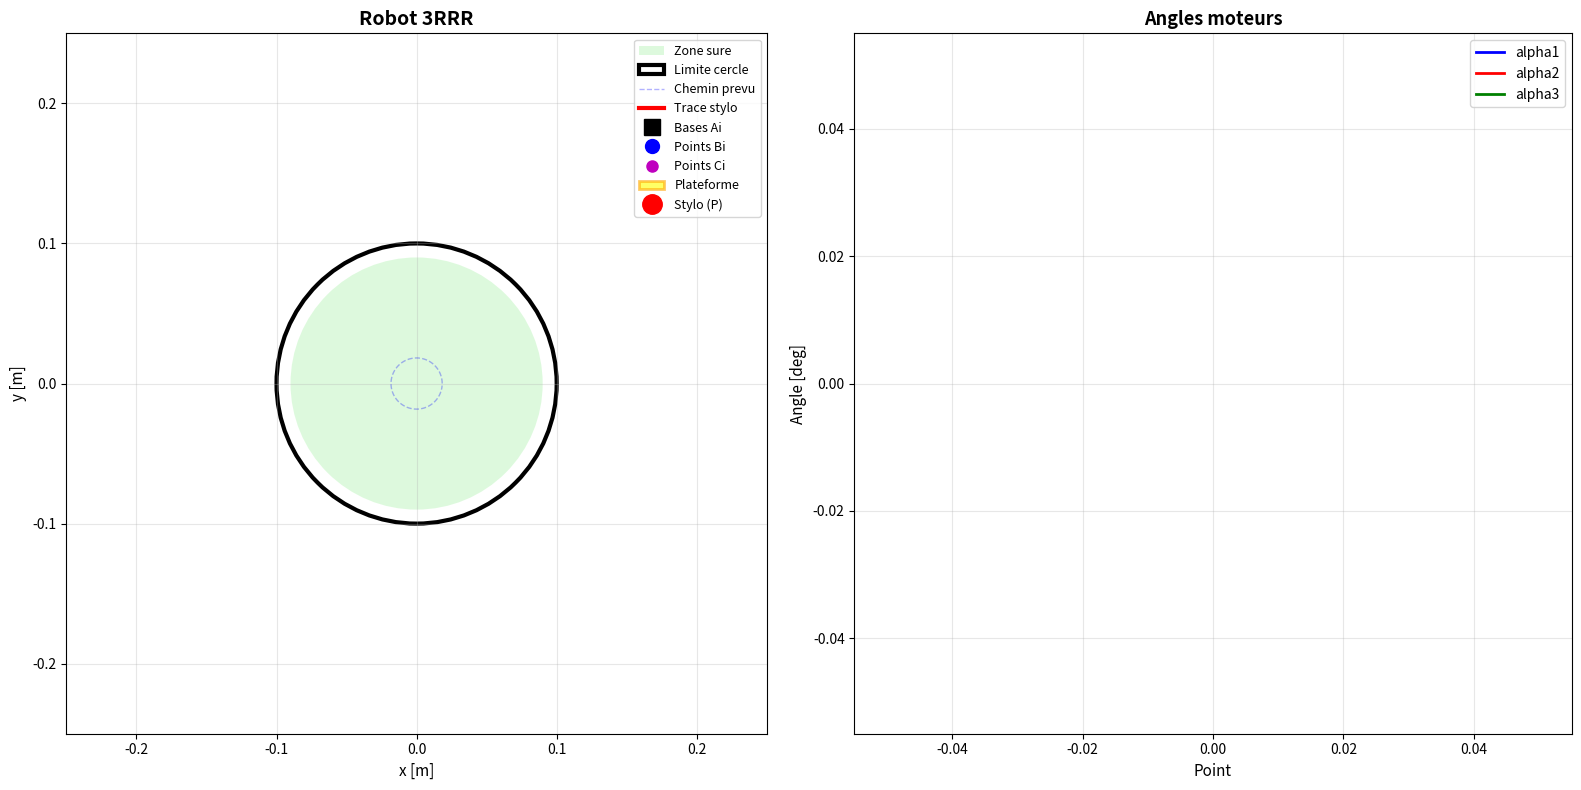

The matplotlib source for this figure:
"""
Robot 3RRR - Traçage sécurisé d'un cercle
+ Plateforme triangulaire visible
+ Vérification P au centre du triangle équilatéral C1-C2-C3
"""
import numpy as np
import matplotlib.pyplot as plt
from matplotlib.patches import Circle, Polygon
from matplotlib.animation import FuncAnimation

# ============================================================================
# PARAMÈTRES DU ROBOT
# ============================================================================
Rb = 0.100      # Rayon du cercle des bases (100 mm)
L1 = 0.100      # Longueur bras actif Ai->Bi (100 mm)
L2 = 0.100      # Longueur bras passif Bi->Ci (100 mm)
R = 0.050       # Rayon plateforme mobile (50 mm)
SAFETY = 0.01   # Distance sécurité (10 mm)

param = [Rb, L1, L2, R]

print("="*70)
print("ROBOT 3RRR - Tracage securise d'un cercle")
print("="*70)

# ============================================================================
# CINÉMATIQUE INVERSE
# ============================================================================
def ikm(param, x, y, alpha, config='elbow_up'): #Renvoie les 3 angles moteurs ; la poistion des points A (la base)
#La position des points C (effecteur)
    """MGI: Calcule les angles moteurs"""
    Rb, L1, L2, R = param
    
    i = np.array([1, 2, 3])
    angles_base = 2*i*np.pi/3 + np.pi/2 #pi/2=120deg et pi/3 =90deg
    #Positions des points A
    xA = Rb * np.cos(angles_base)
    yA = Rb * np.sin(angles_base)
    #Positions des points C
    angles_platform = alpha + 2*i*np.pi/3 - np.pi/2 
    xC_rel = R * np.cos(angles_platform)
    yC_rel = R * np.sin(angles_platform)
    xC = x + xC_rel
    yC = y + yC_rel
    
    alpha_motors = np.zeros(3)
    #distance AiCi
    for i in range(3):
        dx = xC[i] - xA[i]
        dy = yC[i] - yA[i]
        d = np.sqrt(dx**2 + dy**2)
        #Vérification : si la distance peut etre atteinte par le bras
        if d > (L1 + L2) or d < abs(L1 - L2):
            return None
        #angle global du vecteur AC
        gamma = np.arctan2(dy, dx)
        #loi des cosinus pour l'articulation du bras
        cos_angle = (L1**2 + d**2 - L2**2) / (2 * L1 * d)
        cos_angle = np.clip(cos_angle, -1, 1)
        angle_offset = np.arccos(cos_angle)
        
        if config == 'elbow_up':
            alpha_motors[i] = gamma + angle_offset
        else: #down
            alpha_motors[i] = gamma - angle_offset
    #résultats
    return alpha_motors, xA, yA, xC, yC

def get_B_positions(param, alpha_motors):
    """Calcule les positions des points Bi"""
    Rb, L1, L2, R = param
    #De nouveau Ai  
    i = np.array([1, 2, 3])
    angles_base = 2*i*np.pi/3 + np.pi/2
    xA = Rb * np.cos(angles_base)
    yA = Rb * np.sin(angles_base)
    #calcul des Bi : on avance juste de L1 par rapport à la direction de l'angle moteur alphai
    xB = xA + L1 * np.cos(alpha_motors)
    yB = yA + L1 * np.sin(alpha_motors)
    #résultats
    return xB, yB, xA, yA

# ============================================================================
# VÉRIFICATION GÉOMÉTRIQUE DE LA PLATEFORME
# ============================================================================
def verify_platform_geometry(x, y, xC, yC, R, tolerance=0.001):
    """
    Vérifie que:
    1. P est au centre du triangle C1-C2-C3
    2. Les Ci forment un triangle équilatéral de rayon R
    
    Returns: (is_valid, error_message)
    """
    # 1. Vérifier que P est au centre du triangle
    center_x = (xC[0] + xC[1] + xC[2]) / 3
    center_y = (yC[0] + yC[1] + yC[2]) / 3
    
    error_center = np.sqrt((center_x - x)**2 + (center_y - y)**2)
    
    if error_center > tolerance:
        return False, f"P pas au centre (erreur: {error_center*1000:.2f}mm)"
    
    # 2. Vérifier que les Ci sont à distance R de P
    for i in range(3):
        dist_PC = np.sqrt((xC[i] - x)**2 + (yC[i] - y)**2)
        error_R = abs(dist_PC - R)
        
        if error_R > tolerance:
            return False, f"C{i+1} pas a distance R (erreur: {error_R*1000:.2f}mm)"
    
    # 3. Vérifier triangle équilatéral
    dist_C1C2 = np.sqrt((xC[1] - xC[0])**2 + (yC[1] - yC[0])**2)
    dist_C2C3 = np.sqrt((xC[2] - xC[1])**2 + (yC[2] - yC[1])**2)
    dist_C3C1 = np.sqrt((xC[0] - xC[2])**2 + (yC[0] - yC[2])**2)
    
    mean_dist = (dist_C1C2 + dist_C2C3 + dist_C3C1) / 3
    max_error = max(abs(dist_C1C2 - mean_dist), 
                    abs(dist_C2C3 - mean_dist), 
                    abs(dist_C3C1 - mean_dist))
    
    if max_error > tolerance:
        return False, f"Triangle pas equilateral (erreur: {max_error*1000:.2f}mm)"
    
    return True, "ok"

# ============================================================================
# VÉRIFICATIONS DE SÉCURITÉ
# ============================================================================
def check_collision_silent(xB, yB, Rb, safety):
    """Vérifie collision"""
    for i in range(3):
        dist = np.sqrt(xB[i]**2 + yB[i]**2)
        if dist > (Rb - safety):
            return True
    return False

def check_singularity_serie_silent(xA, yA, xB, yB, xC, yC, threshold=10):
    """Vérifie singularité série"""
    for i in range(3):
        vec_AB = np.array([xB[i] - xA[i], yB[i] - yA[i]])
        vec_BC = np.array([xC[i] - xB[i], yC[i] - yB[i]])
        
        norm_AB = np.linalg.norm(vec_AB)
        norm_BC = np.linalg.norm(vec_BC)
        
        if norm_AB > 1e-6 and norm_BC > 1e-6:
            cos_angle = np.dot(vec_AB, vec_BC) / (norm_AB * norm_BC)
            cos_angle = np.clip(cos_angle, -1, 1)
            angle_deg = np.degrees(np.arccos(cos_angle))
            
            if angle_deg < threshold or angle_deg > (180 - threshold):
                return True
    return False

def check_singularity_parallele_silent(xA, yA, xB, yB):
    """Vérifie singularité parallèle"""
    vectors = []
    for i in range(3):
        dx = xB[i] - xA[i]
        dy = yB[i] - yA[i]
        norm = np.sqrt(dx**2 + dy**2)
        if norm > 0:
            vectors.append((dx/norm, dy/norm))
    
    cross_12 = abs(vectors[0][0]*vectors[1][1] - vectors[0][1]*vectors[1][0])
    cross_23 = abs(vectors[1][0]*vectors[2][1] - vectors[1][1]*vectors[2][0])
    cross_31 = abs(vectors[2][0]*vectors[0][1] - vectors[2][1]*vectors[0][0])
    
    if cross_12 < 0.05 and cross_23 < 0.05 and cross_31 < 0.05:
        return True
    
    def line_intersection(x1, y1, x2, y2, x3, y3, x4, y4):
        denom = (x1-x2)*(y3-y4) - (y1-y2)*(x3-x4)
        if abs(denom) < 1e-10:
            return None
        t = ((x1-x3)*(y3-y4) - (y1-y3)*(x3-x4)) / denom
        return (x1 + t*(x2-x1), y1 + t*(y2-y1))
    
    int_12 = line_intersection(xA[0], yA[0], xB[0], yB[0], xA[1], yA[1], xB[1], yB[1])
    int_23 = line_intersection(xA[1], yA[1], xB[1], yB[1], xA[2], yA[2], xB[2], yB[2])
    
    if int_12 and int_23:
        dist = np.sqrt((int_12[0]-int_23[0])**2 + (int_12[1]-int_23[1])**2)
        if dist < 0.02:
            return True
    
    return False

def is_point_safe(param, x, y, alpha):
    """
    Vérifie si un point est sûr
    AVEC vérification que P reste au centre du triangle
    """
    result = ikm(param, x, y, alpha, config='elbow_up')
    if result is None:
        return False, "hors_workspace", None
    
    alpha_motors, xA, yA, xC, yC = result
    xB, yB, xA, yA = get_B_positions(param, alpha_motors)
    
    # NOUVEAU: Vérifier géométrie de la plateforme
    is_valid, error_msg = verify_platform_geometry(x, y, xC, yC, R)
    if not is_valid:
        return False, f"geometrie_plateforme_{error_msg}", None
    
    if check_collision_silent(xB, yB, Rb, SAFETY):
        return False, "collision", None
    
    if check_singularity_serie_silent(xA, yA, xB, yB, xC, yC):
        return False, "singularite_serie", None
    
    if check_singularity_parallele_silent(xA, yA, xB, yB):
        return False, "singularite_parallele", None
    
    data = {
        'alpha_motors': alpha_motors,
        'xA': xA, 'yA': yA,
        'xB': xB, 'yB': yB,
        'xC': xC, 'yC': yC
    }
    
    return True, "ok", data

# ============================================================================
# GÉNÉRATION CERCLE
# ============================================================================
def generate_safe_circle(param, center, radius, n_points=100, alpha=0, max_attempts=5):
    """Génère un cercle sûr"""
    cx, cy = center
    current_radius = radius
    
    for attempt in range(max_attempts):
        print(f"\nTentative {attempt+1}/{max_attempts}: rayon={current_radius*1000:.1f}mm")
        
        angles = np.linspace(0, 2*np.pi, n_points, endpoint=False)
        path = []
        reasons_count = {}
        
        for angle in angles:
            x = cx + current_radius * np.cos(angle)
            y = cy + current_radius * np.sin(angle)
            
            safe, reason, data = is_point_safe(param, x, y, alpha)
            
            if safe:
                path.append({'x': x, 'y': y, 'alpha': alpha, 'data': data})
            else:
                reasons_count[reason] = reasons_count.get(reason, 0) + 1
        
        success_rate = len(path) / n_points * 100
        print(f"  Points surs: {len(path)}/{n_points} ({success_rate:.1f}%)")
        
        if reasons_count:
            print(f"  Echecs: {reasons_count}")
        
        if len(path) == n_points:
            print(f"  [OK] Cercle complet!")
            return path, True
        
        if attempt < max_attempts - 1:
            current_radius *= 0.85
    
    if path:
        print(f"\n[!] Cercle partiel: {len(path)} points")
        return path, False
    
    return [], False

# ============================================================================
# ANIMATION
# ============================================================================
def animate_circle(param, path):
    """Animation avec plateforme triangulaire visible"""
    if not path:
        return
    
    print(f"\nAnimation: {len(path)} points")
    
    fig, (ax1, ax2) = plt.subplots(1, 2, figsize=(16, 8))
    
    # AX1: Robot
    circle_safe = Circle((0, 0), Rb - SAFETY, fill=True, 
                        facecolor='lightgreen', alpha=0.3, label='Zone sure')
    ax1.add_patch(circle_safe)
    
    circle_limit = Circle((0, 0), Rb, fill=False, 
                         edgecolor='black', linewidth=3, label='Limite cercle')
    ax1.add_patch(circle_limit)
    
    x_path = [p['x'] for p in path]
    y_path = [p['y'] for p in path]
    ax1.plot(x_path, y_path, 'b--', linewidth=1, alpha=0.3, label='Chemin prevu')
    
    trajectory, = ax1.plot([], [], 'r-', linewidth=3, label='Trace stylo')
    bases, = ax1.plot([], [], 'ks', markersize=12, label='Bases Ai')
    arms1 = [ax1.plot([], [], 'b-', linewidth=3)[0] for _ in range(3)]
    arms2 = [ax1.plot([], [], 'purple', linewidth=3, linestyle='--')[0] for _ in range(3)]
    points_B, = ax1.plot([], [], 'bo', markersize=10, label='Points Bi')
    points_C, = ax1.plot([], [], 'mo', markersize=8, label='Points Ci')
    
    # NOUVEAU: Plateforme triangulaire
    platform_patch = Polygon([[0,0], [0,0], [0,0]], 
                            fill=True, facecolor='yellow', 
                            edgecolor='orange', linewidth=2, 
                            alpha=0.6, label='Plateforme')
    ax1.add_patch(platform_patch)
    
    stylo, = ax1.plot([], [], 'ro', markersize=14, label='Stylo (P)')
    
    ax1.set_xlim([-0.25, 0.25])
    ax1.set_ylim([-0.25, 0.25])
    ax1.set_aspect('equal')
    ax1.grid(True, alpha=0.3)
    ax1.legend(fontsize=9, loc='upper right')
    ax1.set_title('Robot 3RRR', fontsize=14, fontweight='bold')
    ax1.set_xlabel('x [m]', fontsize=11)
    ax1.set_ylabel('y [m]', fontsize=11)
    
    # AX2: Angles
    ax2.set_xlabel('Point', fontsize=11)
    ax2.set_ylabel('Angle [deg]', fontsize=11)
    ax2.set_title('Angles moteurs', fontsize=13, fontweight='bold')
    ax2.grid(True, alpha=0.3)
    alpha1_line, = ax2.plot([], [], 'b-', linewidth=2, label='alpha1')
    alpha2_line, = ax2.plot([], [], 'r-', linewidth=2, label='alpha2')
    alpha3_line, = ax2.plot([], [], 'g-', linewidth=2, label='alpha3')
    ax2.legend()
    
    traj_x, traj_y = [], []
    alphas = [[], [], []]
    
    def update(frame):
        if frame >= len(path):
            return
        
        point = path[frame]
        data = point['data']
        
        traj_x.append(point['x'])
        traj_y.append(point['y'])
        trajectory.set_data(traj_x, traj_y)
        
        xA, yA = data['xA'], data['yA']
        xB, yB = data['xB'], data['yB']
        xC, yC = data['xC'], data['yC']
        
        bases.set_data(xA, yA)
        points_B.set_data(xB, yB)
        points_C.set_data(xC, yC)
        stylo.set_data([point['x']], [point['y']])
        
        # Bras
        for i in range(3):
            arms1[i].set_data([xA[i], xB[i]], [yA[i], yB[i]])
            arms2[i].set_data([xB[i], xC[i]], [yB[i], yC[i]])
        
        # NOUVEAU: Mettre à jour la plateforme triangulaire
        platform_vertices = list(zip(xC, yC))
        platform_patch.set_xy(platform_vertices)
        
        # Angles
        for i in range(3):
            alphas[i].append(np.degrees(data['alpha_motors'][i]))
        
        pts = list(range(len(alphas[0])))
        alpha1_line.set_data(pts, alphas[0])
        alpha2_line.set_data(pts, alphas[1])
        alpha3_line.set_data(pts, alphas[2])
        
        ax2.set_xlim(0, len(path))
        ax2.set_ylim(-180, 180)
        
        ax1.set_title(f'Robot 3RRR - Point {frame+1}/{len(path)}', fontsize=14, fontweight='bold')
    
    anim = FuncAnimation(fig, update, frames=len(path), 
                        interval=50, repeat=True)
    
    plt.tight_layout()
    plt.show()

# ============================================================================
# MAIN
# ============================================================================
def main():
    print("\n" + "="*70)
    print("GENERATION CERCLE")
    print("="*70)
    
    cx = 0.0        # Centre X en mètres
    cy = 0.0        # Centre Y en mètres
    radius = 0.035  # Rayon en mètres (35 mm)
    n_points = 80   # Nombre de points
    
    print(f"Centre: ({cx*1000:.0f}, {cy*1000:.0f}) mm")
    print(f"Rayon: {radius*1000:.0f} mm")
    print(f"Points: {n_points}")
    
    path, success = generate_safe_circle(param, (cx, cy), radius, n_points)
    
    if not path:
        print("\n[X] Echec generation")
        return
    
    print(f"\n[OK] {len(path)} points generes")
    print("[!] P reste au centre du triangle C1-C2-C3 a chaque instant")
    
    animate_circle(param, path)

if __name__ == "__main__":
    main()